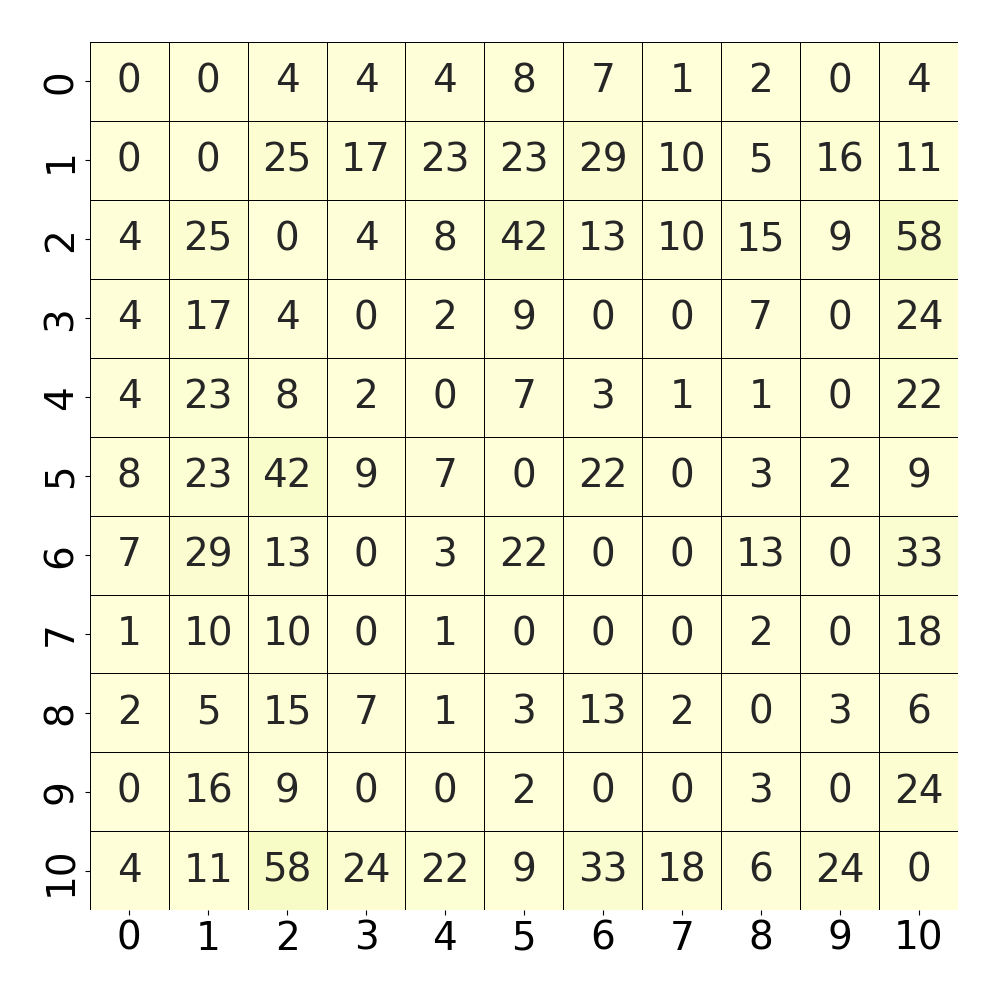

The data file committed next to this chart (first rows):
, 0, 1, 2, 3, 4, 5, 6, 7, 8, 9, 10
0, 0.0, 0.006723, 0.0437, 0.04034, 0.04034, 0.08571, 0.07815, 0.01092, 0.02857, 0.008403, 0.04286
1, 0.006723, 0.0, 0.2521, 0.1798, 0.2336, 0.2345, 0.295, 0.1042, 0.05966, 0.1689, 0.1176
2, 0.0437, 0.2521, 0.0, 0.0479, 0.08739, 0.421, 0.1345, 0.1092, 0.158, 0.09244, 0.5882
3, 0.04034, 0.1798, 0.0479, 0.0, 0.02689, 0.0916, 0.002521, 0.006723, 0.07983, 0.002521, 0.2479
4, 0.04034, 0.2336, 0.08739, 0.02689, 0.0, 0.07815, 0.03361, 0.01008, 0.01176, 0.0008403, 0.2277
5, 0.08571, 0.2345, 0.421, 0.0916, 0.07815, 0.0, 0.2277, 0.0, 0.03866, 0.02185, 0.0958
6, 0.07815, 0.295, 0.1345, 0.002521, 0.03361, 0.2277, 0.0, 0.005882, 0.1345, 0.0, 0.337
7, 0.01092, 0.1042, 0.1092, 0.006723, 0.01008, 0.0, 0.005882, 0.0, 0.02437, 0.0008403, 0.184
8, 0.02857, 0.05966, 0.158, 0.07983, 0.01176, 0.03866, 0.1345, 0.02437, 0.0, 0.03361, 0.06975
9, 0.008403, 0.1689, 0.09244, 0.002521, 0.0008403, 0.02185, 0.0, 0.0008403, 0.03361, 0.0, 0.242
10, 0.04286, 0.1176, 0.5882, 0.2479, 0.2277, 0.0958, 0.337, 0.184, 0.06975, 0.242, 0.0
